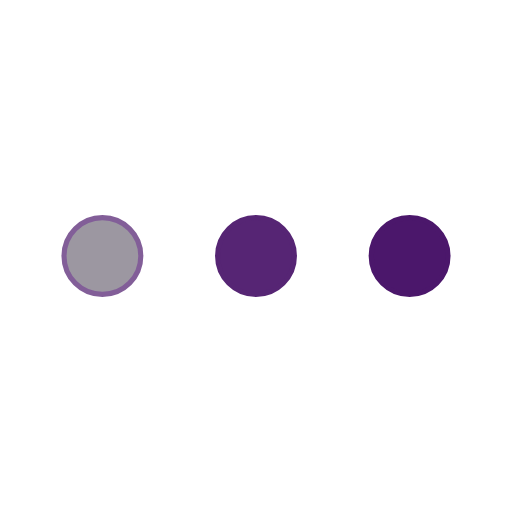
t = 0.00 s
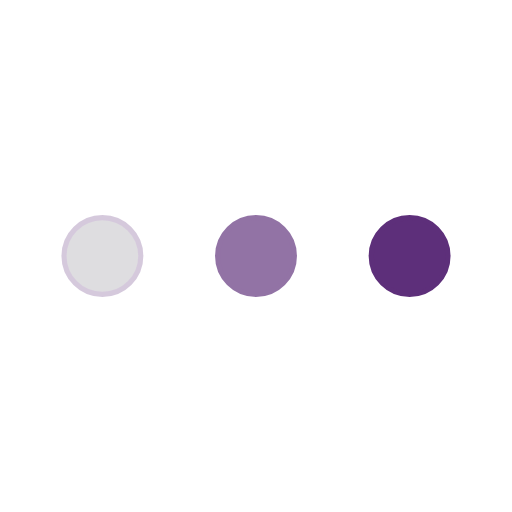
t = 0.25 s
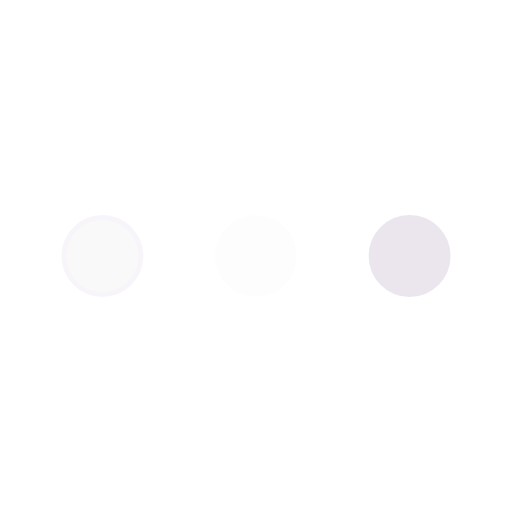
t = 0.75 s
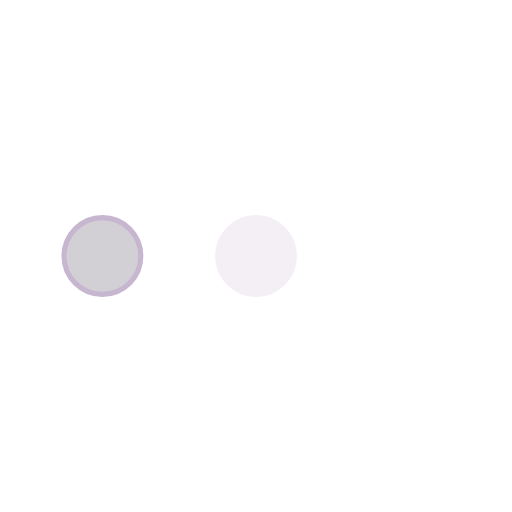
t = 1.00 s
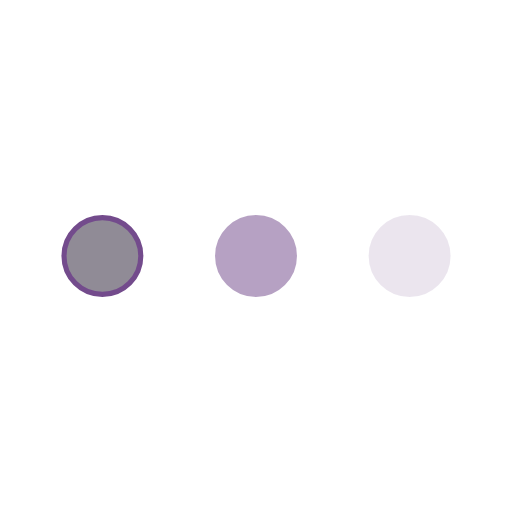
t = 1.25 s
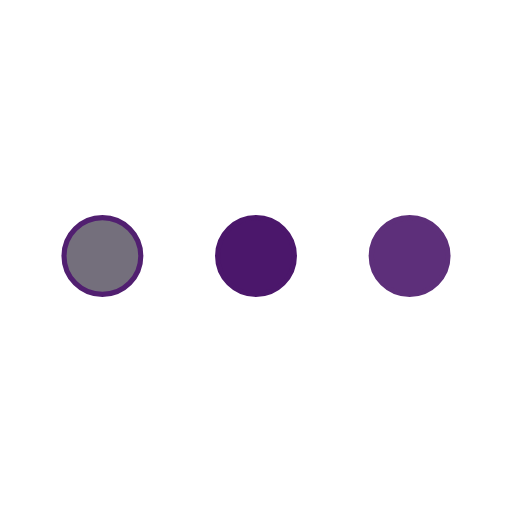
t = 1.75 s

The animated SVG that drew these frames (rendered in a browser with its animation timeline set to each time). Animation: 3 SMIL elements (animate=3); one cycle of 2.00 s, repeats indefinitely.

<svg xmlns='http://www.w3.org/2000/svg' viewBox='0 0 200 200'><circle fill='#423a4dc2' stroke='#4B176B' stroke-width='2' r='15' cx='40' cy='100'><animate attributeName='opacity' calcMode='spline' dur='2' values='1;0;1;' keySplines='.5 0 .5 1;.5 0 .5 1' repeatCount='indefinite' begin='-.4'></animate></circle><circle fill='#4B176B' stroke='#4B176B' stroke-width='2' r='15' cx='100' cy='100'><animate attributeName='opacity' calcMode='spline' dur='2' values='1;0;1;' keySplines='.5 0 .5 1;.5 0 .5 1' repeatCount='indefinite' begin='-.2'></animate></circle><circle fill='#4B176B' stroke='#4B176B' stroke-width='2' r='15' cx='160' cy='100'><animate attributeName='opacity' calcMode='spline' dur='2' values='1;0;1;' keySplines='.5 0 .5 1;.5 0 .5 1' repeatCount='indefinite' begin='0'></animate></circle></svg>
